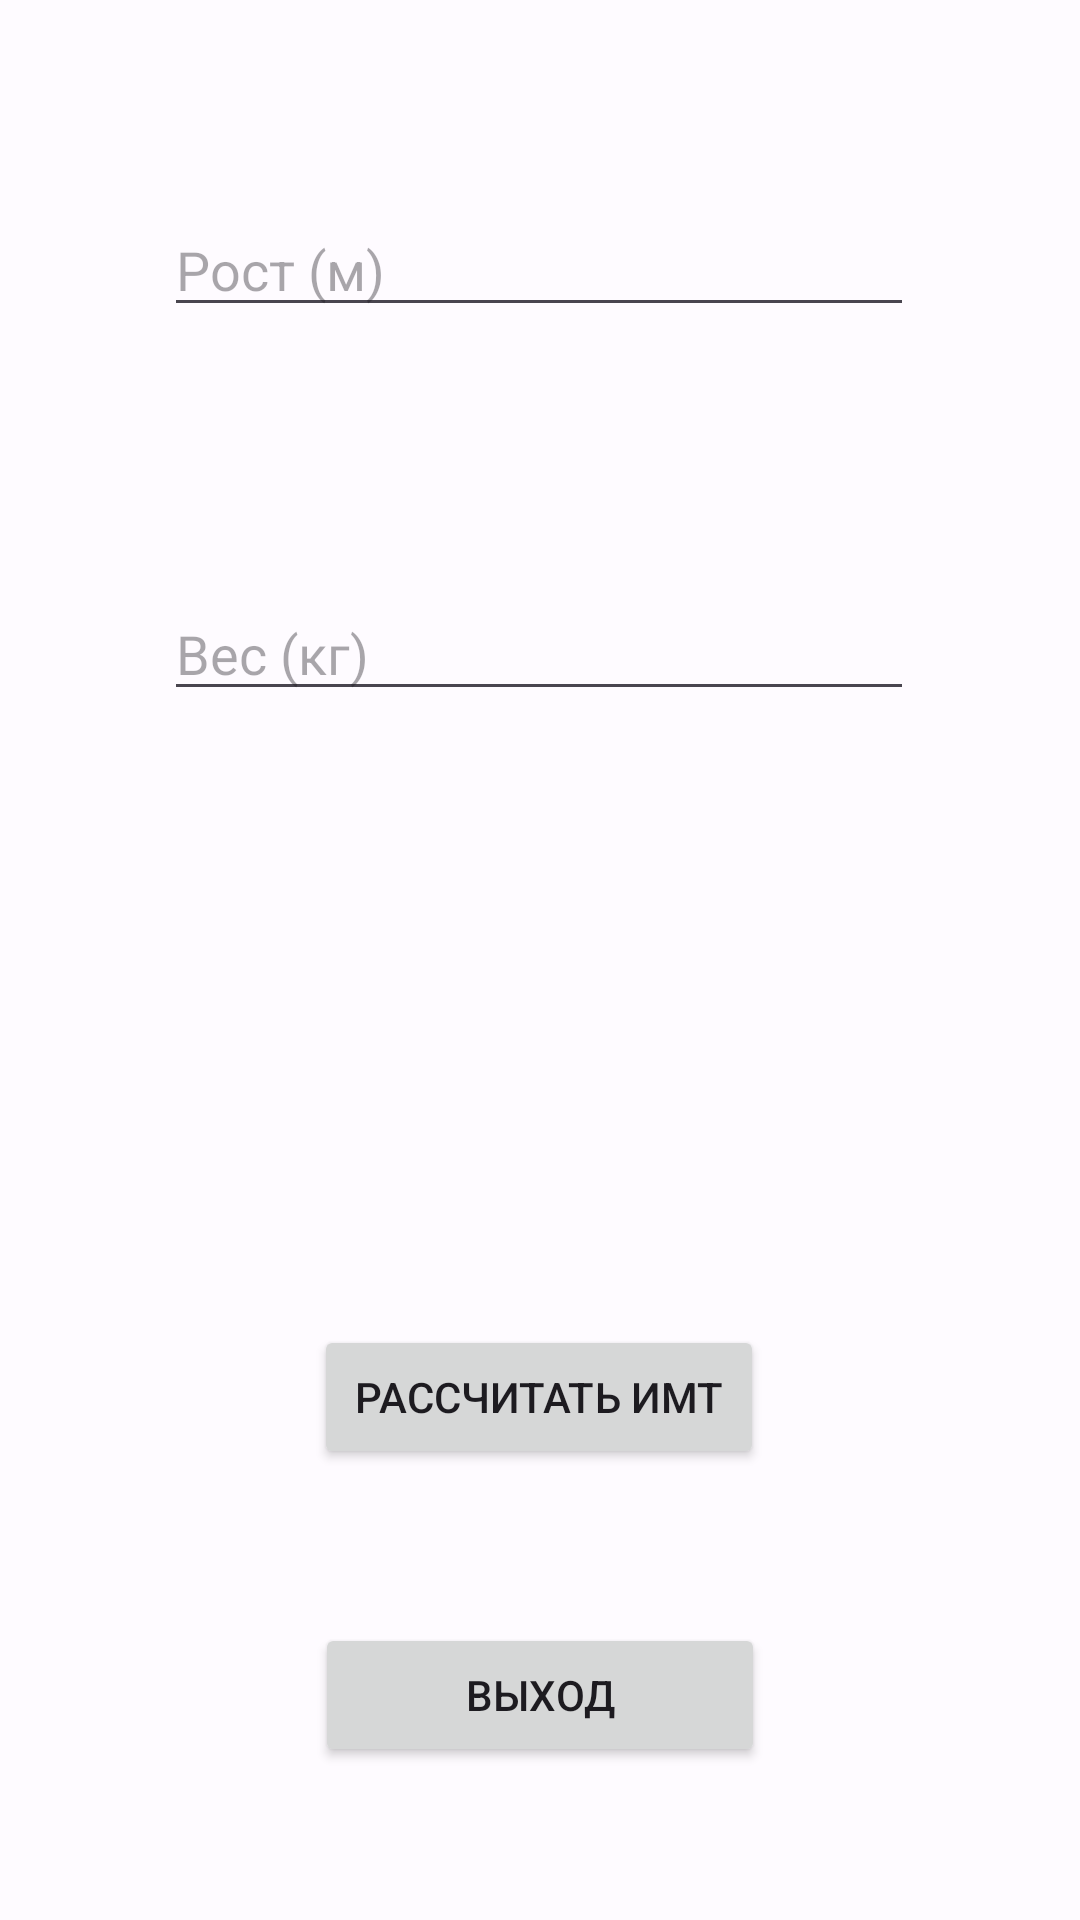

Layout XML and referenced resources for this Android screen:
<!-- AndroidManifest.xml: application theme Theme.FitnesApp -->
<!-- res/layout/activity_imt.xml -->
<?xml version="1.0" encoding="utf-8"?>
<androidx.constraintlayout.widget.ConstraintLayout xmlns:android="http://schemas.android.com/apk/res/android"
    xmlns:app="http://schemas.android.com/apk/res-auto"
    xmlns:tools="http://schemas.android.com/tools"
    android:layout_width="match_parent"
    android:layout_height="match_parent"
    tools:context=".IMT">

    <EditText
        android:id="@+id/editTextWeight"
        android:layout_width="250dp"
        android:layout_height="wrap_content"
        android:hint="Вес (кг)"
        android:inputType="numberDecimal"
        app:layout_constraintBottom_toBottomOf="parent"
        app:layout_constraintEnd_toEndOf="parent"
        app:layout_constraintHorizontal_bias="0.496"
        app:layout_constraintStart_toStartOf="parent"
        app:layout_constraintTop_toBottomOf="@+id/editTextHeight"
        app:layout_constraintVertical_bias="0.177" />

    <EditText
        android:id="@+id/editTextHeight"
        android:layout_width="250dp"
        android:layout_height="wrap_content"
        android:hint="Рост (м)"
        android:inputType="numberDecimal"
        app:layout_constraintBottom_toBottomOf="parent"
        app:layout_constraintEnd_toEndOf="parent"
        app:layout_constraintHorizontal_bias="0.496"
        app:layout_constraintStart_toStartOf="parent"
        app:layout_constraintTop_toTopOf="parent"
        app:layout_constraintVertical_bias="0.113" />

    <Button
        android:id="@+id/buttonCalculate"
        android:layout_width="150dp"
        android:layout_height="wrap_content"
        android:text="Рассчитать ИМТ"
        app:layout_constraintBottom_toBottomOf="parent"
        app:layout_constraintEnd_toEndOf="parent"
        app:layout_constraintHorizontal_bias="0.498"
        app:layout_constraintStart_toStartOf="parent"
        app:layout_constraintTop_toBottomOf="@+id/textViewResult"
        app:layout_constraintVertical_bias="0.354" />

    <TextView
        android:id="@+id/textViewResult"
        android:layout_width="match_parent"
        android:layout_height="wrap_content"
        android:gravity="center"
        android:textSize="24sp"
        app:layout_constraintBottom_toBottomOf="parent"
        app:layout_constraintEnd_toEndOf="parent"
        app:layout_constraintHorizontal_bias="0.0"
        app:layout_constraintStart_toStartOf="parent"
        app:layout_constraintTop_toBottomOf="@+id/editTextWeight"
        app:layout_constraintVertical_bias="0.243" />

    <Button
        android:id="@+id/button7"
        android:layout_width="150dp"
        android:layout_height="wrap_content"
        android:text="Выход"
        android:onClick="backk1"
        app:layout_constraintBottom_toBottomOf="parent"
        app:layout_constraintEnd_toEndOf="parent"
        app:layout_constraintStart_toStartOf="parent"
        app:layout_constraintTop_toBottomOf="@+id/buttonCalculate" />

</androidx.constraintlayout.widget.ConstraintLayout>
<!-- resources referenced by this layout -->
<resources>
  <style name="Theme.FitnesApp" parent="Base.Theme.FitnesApp" />
  <style name="Base.Theme.FitnesApp" parent="Theme.Material3.DayNight.NoActionBar">
          <item name="colorPrimary">@color/md_theme_light_primary</item>
          <item name="colorOnPrimary">@color/md_theme_light_onPrimary</item>
          <item name="colorPrimaryContainer">@color/md_theme_light_primaryContainer</item>
          <item name="colorOnPrimaryContainer">@color/md_theme_light_onPrimaryContainer</item>
          <item name="colorSecondary">@color/md_theme_light_secondary</item>
          <item name="colorOnSecondary">@color/md_theme_light_onSecondary</item>
          <item name="colorSecondaryContainer">@color/md_theme_light_secondaryContainer</item>
          <item name="colorOnSecondaryContainer">@color/md_theme_light_onSecondaryContainer</item>
          <item name="colorTertiary">@color/md_theme_light_tertiary</item>
          <item name="colorOnTertiary">@color/md_theme_light_onTertiary</item>
          <item name="colorTertiaryContainer">@color/md_theme_light_tertiaryContainer</item>
          <item name="colorOnTertiaryContainer">@color/md_theme_light_onTertiaryContainer</item>
          <item name="colorError">@color/md_theme_light_error</item>
          <item name="colorErrorContainer">@color/md_theme_light_errorContainer</item>
          <item name="colorOnError">@color/md_theme_light_onError</item>
          <item name="colorOnErrorContainer">@color/md_theme_light_onErrorContainer</item>
          <item name="android:colorBackground">@color/md_theme_light_background</item>
          <item name="colorOnBackground">@color/md_theme_light_onBackground</item>
          <item name="colorSurface">@color/md_theme_light_surface</item>
          <item name="colorOnSurface">@color/md_theme_light_onSurface</item>
          <item name="colorSurfaceVariant">@color/md_theme_light_surfaceVariant</item>
          <item name="colorOnSurfaceVariant">@color/md_theme_light_onSurfaceVariant</item>
          <item name="colorOutline">@color/md_theme_light_outline</item>
          <item name="colorOnSurfaceInverse">@color/md_theme_light_inverseOnSurface</item>
          <item name="colorSurfaceInverse">@color/md_theme_light_inverseSurface</item>
          <item name="colorPrimaryInverse">@color/md_theme_light_inversePrimary</item>
      </style>
  <color name="md_theme_light_primary">#325CAC</color>
  <color name="md_theme_light_onPrimary">#FFFFFF</color>
  <color name="md_theme_light_primaryContainer">#D9E2FF</color>
  <color name="md_theme_light_onPrimaryContainer">#001944</color>
  <color name="md_theme_light_secondary">#2C6C1C</color>
  <color name="md_theme_light_onSecondary">#FFFFFF</color>
  <color name="md_theme_light_secondaryContainer">#ADF594</color>
  <color name="md_theme_light_onSecondaryContainer">#022100</color>
  <color name="md_theme_light_tertiary">#6A33E7</color>
  <color name="md_theme_light_onTertiary">#FFFFFF</color>
  <color name="md_theme_light_tertiaryContainer">#E8DDFF</color>
  <color name="md_theme_light_onTertiaryContainer">#21005E</color>
  <color name="md_theme_light_error">#BA1A1A</color>
  <color name="md_theme_light_errorContainer">#FFDAD6</color>
  <color name="md_theme_light_onError">#FFFFFF</color>
  <color name="md_theme_light_onErrorContainer">#410002</color>
  <color name="md_theme_light_background">#FEFBFF</color>
  <color name="md_theme_light_onBackground">#001849</color>
  <color name="md_theme_light_surface">#FEFBFF</color>
  <color name="md_theme_light_onSurface">#001849</color>
  <color name="md_theme_light_surfaceVariant">#E1E2EC</color>
  <color name="md_theme_light_onSurfaceVariant">#44464F</color>
  <color name="md_theme_light_outline">#757780</color>
  <color name="md_theme_light_inverseOnSurface">#EEF0FF</color>
  <color name="md_theme_light_inverseSurface">#002B75</color>
  <color name="md_theme_light_inversePrimary">#AFC6FF</color>
</resources>
